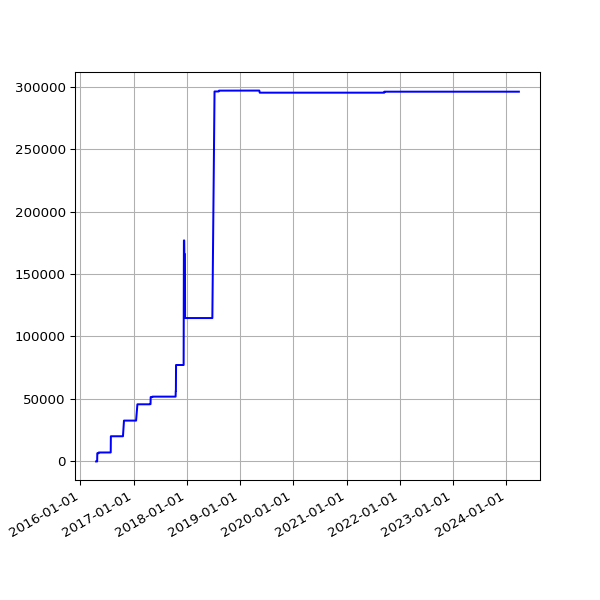

Source data for this figure (header and first rows):
date, value
2016-04-19 02:16:20 +0100, 0
2016-04-22 02:20:36 +0100, 0
2016-04-26 02:20:16 +0100, 0
2016-04-27 02:54:22 +0100, 6570
2016-04-30 02:21:55 +0100, 6570
2016-05-01 02:23:43 +0100, 6570
2016-05-02 02:59:07 +0100, 6570
2016-05-03 02:59:17 +0100, 6570
2016-05-04 02:52:33 +0100, 6570
2016-05-05 02:59:23 +0100, 6570
2016-05-07 02:38:06 +0100, 7165
2016-05-12 02:25:21 +0100, 7165
2016-05-14 02:26:31 +0100, 7165
2016-05-15 02:24:22 +0100, 7165
2016-05-20 02:24:25 +0100, 7165
2016-05-21 02:35:26 +0100, 7165
2016-05-22 02:40:10 +0100, 7165
2016-05-23 02:44:24 +0100, 7165
2016-05-24 02:38:17 +0100, 7165
2016-05-25 02:25:39 +0100, 7165
2016-05-27 03:44:21 +0100, 7165
2016-05-31 02:25:39 +0100, 7165
2016-06-01 02:30:55 +0100, 7165
2016-06-02 02:24:09 +0100, 7165
2016-06-03 02:26:48 +0100, 7165
2016-06-04 02:34:11 +0100, 7165
2016-06-05 02:26:27 +0100, 7165
2016-06-08 02:31:20 +0100, 7165
2016-06-09 02:28:28 +0100, 7165
2016-06-10 02:36:42 +0100, 7165
2016-06-11 02:26:58 +0100, 7165
2016-06-12 02:22:27 +0100, 7165
2016-06-13 02:18:13 +0100, 7165
2016-06-14 02:19:27 +0100, 7165
2016-06-15 02:28:29 +0100, 7165
2016-06-16 02:25:53 +0100, 7165
2016-06-17 02:22:12 +0100, 7165
2016-06-18 02:21:26 +0100, 7165
2016-06-19 02:21:23 +0100, 7165
2016-06-20 02:26:06 +0100, 7165
2016-06-21 02:31:02 +0100, 7165
2016-06-22 02:21:58 +0100, 7165
2016-06-23 02:21:47 +0100, 7165
2016-06-24 02:35:07 +0100, 7165
2016-06-25 02:58:43 +0100, 7165
2016-06-26 02:29:30 +0100, 7165
2016-06-27 02:37:26 +0100, 7165
2016-06-28 02:46:05 +0100, 7165
2016-06-29 02:35:11 +0100, 7165
2016-06-30 02:25:08 +0100, 7165
2016-07-01 02:22:14 +0100, 7165
2016-07-02 02:27:18 +0100, 7165
2016-07-03 02:21:16 +0100, 7165
2016-07-04 02:31:56 +0100, 7165
2016-07-05 02:23:39 +0100, 7165
2016-07-06 02:42:54 +0100, 7165
2016-07-07 02:23:52 +0100, 7165
2016-07-08 02:32:38 +0100, 7165
2016-07-09 02:23:55 +0100, 7165
2016-07-10 02:22:14 +0100, 7165
... 2,090 more rows
